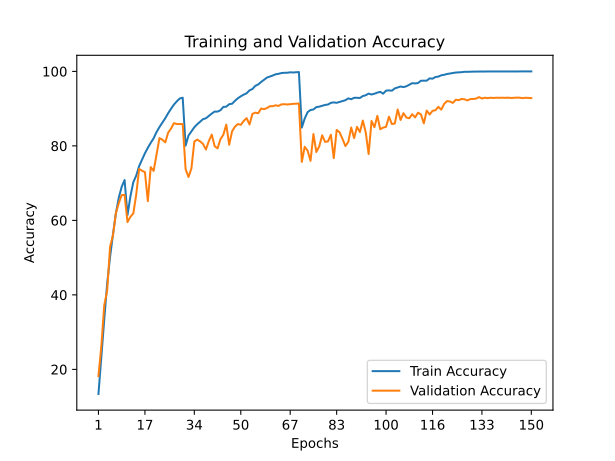

The table this chart was drawn from, first rows:
train_accuracy; train_loss; valid_accuracy; valid_loss
13,3940; 3,4843; 18,2000; 2,1505
23,6040; 1,9792; 26,2800; 1,8806
33,4020; 1,7192; 37,2000; 1,6597
42,9560; 1,5159; 41,1300; 1,5928
50,2200; 1,3507; 52,9200; 1,2780
56,2240; 1,2017; 55,9600; 1,2186
61,8640; 1,0614; 61,9300; 1,1009
66,0960; 0,9519; 64,6500; 0,9894
69,0200; 0,8713; 66,7900; 0,9397
70,8240; 0,8222; 66,8400; 0,9562
61,4240; 1,0795; 59,5500; 1,1424
66,4260; 0,9411; 60,9600; 1,1099
70,2520; 0,8381; 61,8800; 1,1271
72,0000; 0,7915; 66,8900; 0,9843
74,5560; 0,7253; 73,8200; 0,7417
76,2720; 0,6734; 73,3200; 0,7661
78,0120; 0,6273; 72,9500; 0,7627
79,4840; 0,5852; 65,1700; 1,1475
80,8140; 0,5506; 74,3000; 0,7815
82,0520; 0,5117; 73,2800; 0,8080
83,7260; 0,4620; 77,7900; 0,6624
85,0600; 0,4282; 82,0900; 0,5081
86,2620; 0,3928; 81,6500; 0,5399
87,4240; 0,3578; 80,9500; 0,5819
88,7840; 0,3262; 83,5500; 0,5023
89,9800; 0,2908; 84,6800; 0,4643
91,1020; 0,2618; 86,1100; 0,4000
91,9820; 0,2350; 85,8600; 0,4228
92,7320; 0,2169; 85,8500; 0,4488
92,9440; 0,2116; 85,8800; 0,4293
80,0700; 0,5703; 73,7600; 0,8175
82,7800; 0,4925; 71,6400; 0,8977
83,9060; 0,4576; 73,9400; 0,7994
85,0040; 0,4320; 81,1700; 0,5667
85,8080; 0,4083; 81,6900; 0,5562
86,5180; 0,3884; 81,2000; 0,5599
87,1780; 0,3683; 80,5200; 0,5801
87,4120; 0,3596; 79,0200; 0,6610
88,0660; 0,3427; 81,3000; 0,5888
88,6740; 0,3286; 83,0300; 0,5066
89,2160; 0,3132; 79,9200; 0,6034
89,2080; 0,3064; 79,3200; 0,6604
89,5740; 0,2994; 81,8000; 0,5619
90,4640; 0,2770; 83,0100; 0,5195
90,5240; 0,2723; 85,7100; 0,4320
91,1920; 0,2548; 80,3000; 0,6316
91,3120; 0,2479; 83,9200; 0,5361
92,1160; 0,2265; 85,1700; 0,4592
92,7880; 0,2083; 85,8700; 0,4657
93,3160; 0,1963; 85,6500; 0,4473
93,7620; 0,1788; 86,6900; 0,4290
94,1180; 0,1673; 87,4500; 0,3916
94,9120; 0,1502; 85,7400; 0,4775
95,2640; 0,1365; 88,5800; 0,3675
96,1240; 0,1162; 88,9200; 0,3716
96,4980; 0,1061; 88,7700; 0,3779
97,1600; 0,0871; 90,0400; 0,3215
97,7400; 0,0736; 89,8500; 0,3528
98,3440; 0,0578; 90,1600; 0,3145
98,6000; 0,0508; 90,6500; 0,3045
... 90 more rows
